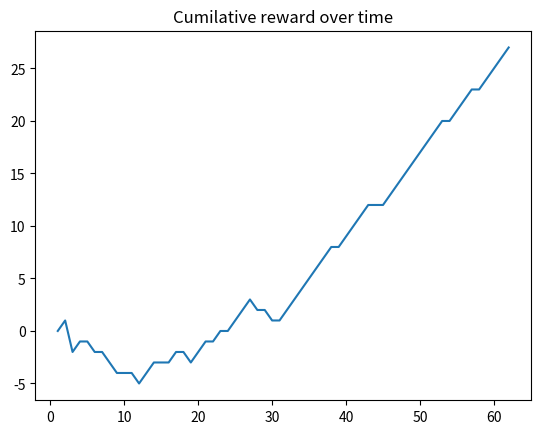

Generate this figure with matplotlib:
import matplotlib.pyplot as plt
import itertools


def plot_learning_curve(x, scores, figure_file):
    # running_avg = np.zeros(len(scores))
    # for i in range(len(running_avg)):
    #     running_avg[i] = np.mean(scores[max(0, i-100):(i+1)])
    plt.plot(x, scores)
    plt.title('Cumilative reward over time')
    plt.savefig(figure_file)

score_history = [-2.5, -0.5, -2.5, -2.5]

x = [i+1 for i in range(62)]
# y = [0,1,-1,-1,-1,-2,-3,-4,-4,-4,-3,-2,-2,-3,-1,1,2,2,2,2,2,2,1,1,1,2,1,1,1,2,3,4,5,4,4,3,2,4,3,2,2,2,3,2,2,1,0,0,1,-1,-2,-3,-4,-3,-2,-2,-3,-1,1,2,1,1,1,2,3,4,5,4,4,3,2,4,3,4,4,4,4,5,4,6,6,6,7,7,6,7,6,5,4,5,6,6,7,7,8,9,10,11,11,11,10,10,10,11,12,12,13,14,15,16,17,17,16,17,18,18,19,20,20,21,22,23,24,25,26,27,26,27,28,29,30,31,32]
y = [0,1,-2,-1,-1,-2,-2,-3,-4,-4,-4,-5,-4,-3,-3,-3,-2,-2,-3,-2,-1,-1,0,0,1,2,3,2,2,1,1,2,3,4,5,6,7,8,8,9,10,11,12,12,12,13,14,15,16,17,18,19,20,20,21,22,23,23,24,25,26,27]

plot_learning_curve(x, y, 'figure_file2.png')